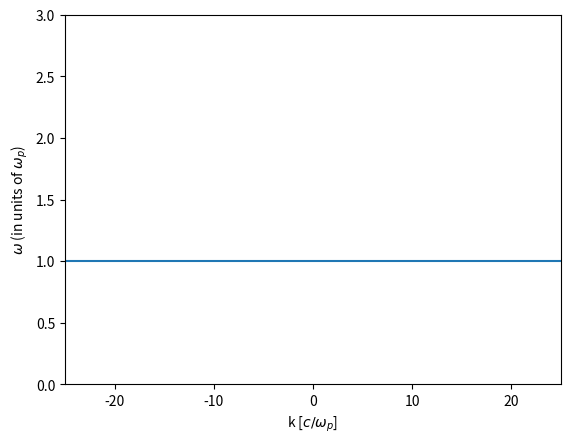

Python code for this plot: (Note: this script raises an exception after producing the figure.)
#
# Plotting w(k) = w_p
# Rather straightforward, since there is no dependence on k
#
import numpy as np
import matplotlib.pyplot as plt
x = np.linspace(-25,25,100)
y = np.ones(100)
plt.plot(x,y)
plt.xlabel('k [$c/\omega_p$]'); plt.ylabel('$\omega$ (in units of $\omega_p$)'); plt.xlim(-25,25); plt.ylim(0,3)
plt.show()

#
# Moving on to warm plasma
#
# This animation shows electrons (blue) oscillating against a fixed ion background (red).
#
from IPython.display import IFrame
IFrame(src="Langmuir_wave.gif",width=300,height=300)  # retrieved from http://space.irfu.se/~andris/plasma/waves/Langmuir_wave.gif

#
# Plotting w(k) = sqrt[w_p^2 + 3 * v_the^2 * k^2]
# We assume here that w_p = 1.0 and v_the/c = 0.05
#
import numpy as np
import matplotlib.pyplot as plt
x = np.linspace(-25,25,100)
y = np.sqrt(1 + 3 * 0.05**2 * x**2)
plt.plot(x,y)
plt.xlabel('k [$c/\omega_p$]'); plt.ylabel('$\omega$ (in units of $\omega_p$)'); plt.xlim(-25,25); plt.ylim(0,3)
plt.show()

import osiris
%matplotlib inline

# vth/c = 0.02
dirname = 'v02'
osiris.runosiris(rundir=dirname,inputfile='v02.txt')

dirname = 'v02'
osiris.field(rundir=dirname,time=100)

dirname = 'v02'
osiris.field(rundir=dirname,space=100)

dirname = 'v02'
osiris.plot_wk(rundir=dirname, wlim=[0,2], klim=[0,25], vth = 0.02, vmin=-1, vmax=3)
osiris.plot_wk(rundir=dirname, wlim=[0,2], klim=[0,25], vth = 0.02, vmin=-1, vmax=3, show_theory=True) 

dirname = 'v02'
osiris.plot_wk(rundir=dirname, wlim=[0,2], klim=[0,0.5], vth = 0.02, vmin=-2, vmax=3, show_theory=True, debye=True) 

# vth/c = 0.05
dirname = 'v05'
osiris.runosiris(rundir=dirname,inputfile='v05.txt')

dirname = 'v05'
osiris.plot_wk(rundir=dirname, wlim=[0,2], klim=[0,25], vth = 0.05, vmin=-1, vmax=3)
osiris.plot_wk(rundir=dirname, wlim=[0,2], klim=[0,25], vth = 0.05, vmin=-1, vmax=3, show_theory=True) 

dirname = 'v05'
osiris.plot_wk(rundir=dirname, wlim=[0,2], klim=[0,0.5], vth = 0.05, vmin=-2, vmax=3, show_theory=True, debye=True) 

# vth/c = 0.2
dirname = 'v20'
osiris.runosiris(rundir=dirname,inputfile='v20.txt')

dirname = 'v20'
osiris.plot_wk(rundir=dirname, wlim=[0,2], klim=[0,25], vth = 0.20, vmin=0, vmax=5)
osiris.plot_wk(rundir=dirname, wlim=[0,2], klim=[0,25], vth = 0.20, vmin=0, vmax=5, show_theory=True) 

dirname = 'v20'
osiris.plot_wk(rundir=dirname, wlim=[0,2], klim=[0,0.5], vth = 0.20, vmin=0, vmax=5, show_theory=True, debye=True)